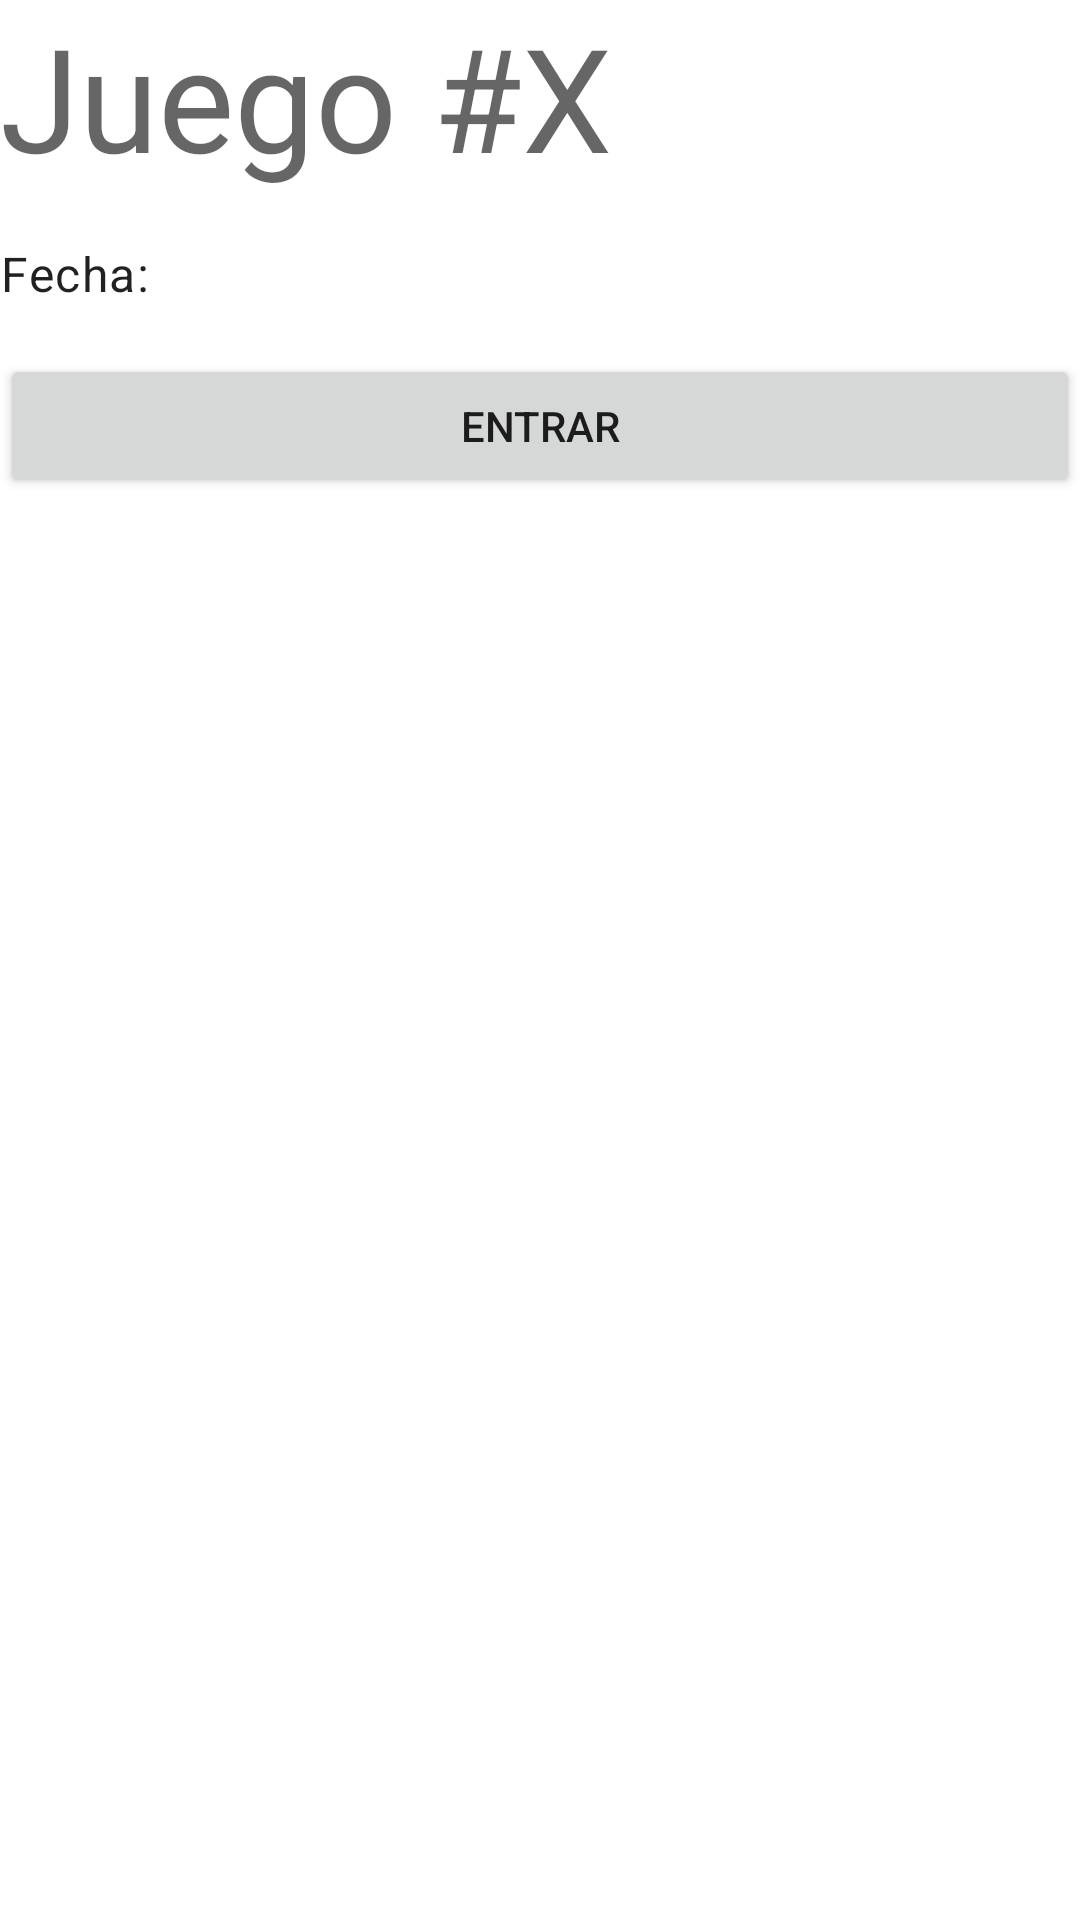

Layout XML and referenced resources for this Android screen:
<!-- AndroidManifest.xml: application theme Theme.Evidencia3 -->
<!-- res/layout/activity_main.xml -->
<?xml version="1.0" encoding="utf-8"?>
<androidx.constraintlayout.widget.ConstraintLayout xmlns:android="http://schemas.android.com/apk/res/android"
    xmlns:app="http://schemas.android.com/apk/res-auto"
    xmlns:tools="http://schemas.android.com/tools"
    android:layout_width="match_parent"
    android:layout_height="match_parent"
    tools:context=".MainActivity">

    <TextView
        android:id="@+id/numero_turno"
        android:layout_width="wrap_content"
        android:layout_height="wrap_content"
        android:text="@string/juego_x"
        android:textAppearance="?attr/textAppearanceHeadline3"
        app:layout_constraintStart_toStartOf="parent"
        app:layout_constraintTop_toTopOf="parent"/>

    <TextView
        android:id="@+id/fecha_texto"
        android:layout_width="wrap_content"
        android:layout_height="wrap_content"
        android:text="@string/fecha"
        android:textAppearance="?attr/textAppearanceBody1"
        android:layout_marginTop="16dp"
        app:layout_constraintStart_toStartOf="parent"
        app:layout_constraintTop_toBottomOf="@id/numero_turno"/>

    <Button
        android:id="@+id/change_screen"
        android:layout_width="match_parent"
        android:layout_height="wrap_content"
        android:text="@string/entrar"
        android:layout_marginTop="16dp"
        app:layout_constraintTop_toBottomOf="@id/fecha_texto"/>

</androidx.constraintlayout.widget.ConstraintLayout>
<!-- resources referenced by this layout -->
<resources>
  <string name="entrar">Entrar</string>
  <string name="fecha">Fecha:</string>
  <string name="juego_x">Juego #X</string>
  <style name="Theme.Evidencia3" parent="Theme.MaterialComponents.DayNight.DarkActionBar">
          
          <item name="colorPrimary">@color/purple_500</item>
          <item name="colorPrimaryVariant">@color/purple_700</item>
          <item name="colorOnPrimary">@color/white</item>
          
          <item name="colorSecondary">@color/teal_200</item>
          <item name="colorSecondaryVariant">@color/teal_700</item>
          <item name="colorOnSecondary">@color/black</item>
          
          <item name="android:statusBarColor" tools:targetApi="l">?attr/colorPrimaryVariant</item>
          
      </style>
  <!-- not gathered from this repository: default colours our renderer supplied (Android Studio template values) -->
  <color name="purple_500">#FF6200EE</color>
  <color name="purple_700">#FF3700B3</color>
  <color name="teal_200">#FF03DAC5</color>
  <color name="teal_700">#FF018786</color>
  <color name="black">#FF000000</color>
  <color name="white">#FFFFFFFF</color>
</resources>
